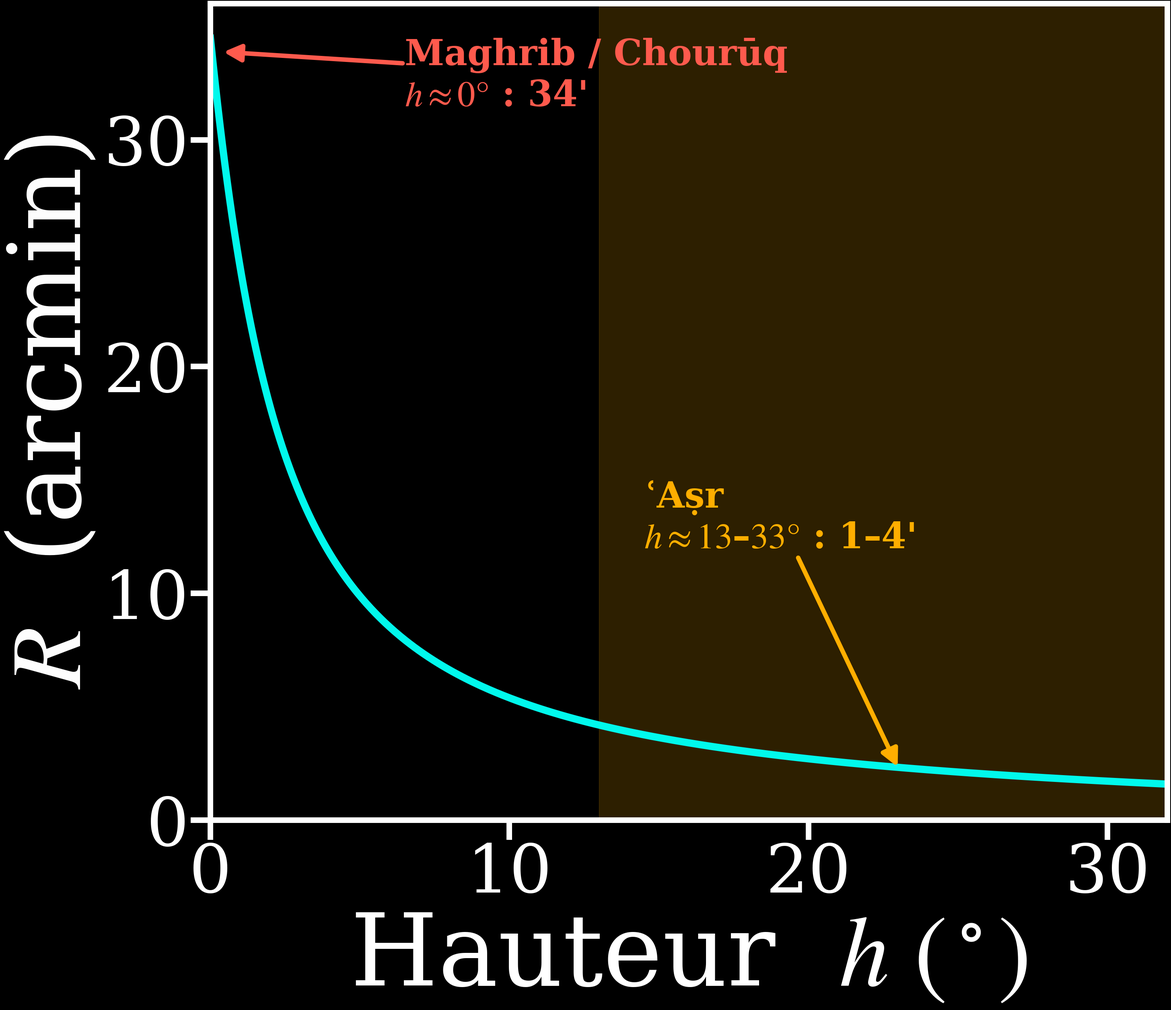

Generate this figure with matplotlib:
"""
Réfraction atmosphérique en fonction de la hauteur du Soleil.

Formule de Bennett (1982) : R(h) = 1 / tan(h + 7,31/(h + 4,4))  [minutes d'arc].
Maximale à l'horizon (~34'), elle s'effondre dès que le Soleil s'élève — d'où son
rôle décisif au Maghrib/Chourūq et négligeable à l'ʿAṣr.

Lancer :  python3 refraction_altitude.py
"""
import numpy as np
import matplotlib.pyplot as plt
plt.style.use('dark_background')

# ───────────────────────── Données ─────────────────────────
h = np.linspace(0, 32, 400)                       # hauteur du Soleil (degrés)
R = 1.0 / np.tan(np.radians(h + 7.31/(h + 4.4)))  # réfraction (arcmin, Bennett)

# ───────────────────────── Tracé (à personnaliser) ─────────────────────────
plt.rcParams.update({
    'lines.linewidth': 13,
    'font.size': 120,
    'font.family': 'serif',
    'mathtext.fontset': 'stix',
    'axes.labelsize': 180,
})

fig, ax = plt.subplots(figsize=(29, 25), constrained_layout=True)
for spine in ax.spines.values():
    spine.set_linewidth(10)
ax.tick_params(axis='both', length=35, width=10)

ax.axvspan(13, 33, color="#ffae00", alpha=0.18)   # zone de l'ʿAṣr (Soleil haut)
ax.plot(h, R, color="#01f8ec")

ax.annotate("Maghrib / Chourūq\n$h\\approx0°$ : 34'", xy=(0.4, R[0]-0.6), xytext=(6.5, 31.5),
            color="#ff5a4d", fontsize=64, fontweight="bold",
            arrowprops=dict(arrowstyle="-|>", color="#ff5a4d", lw=8))
ax.annotate("ʿAṣr\n$h\\approx13$–$33°$ : 1–4'", xy=(23, 2.3), xytext=(14.5, 12),
            color="#ffae00", fontsize=64, fontweight="bold",
            arrowprops=dict(arrowstyle="-|>", color="#ffae00", lw=8))

ax.set_xlabel(r"Hauteur  $h\ (^\circ)$")
ax.set_ylabel(r"$R$  (arcmin)")
ax.set_xlim(0, 32)
ax.set_ylim(0, 36)

# Pour enregistrer au lieu d'afficher :
fig.savefig("refraction_altitude_dark.pdf", dpi=36, bbox_inches="tight", transparent=True)

plt.show()
